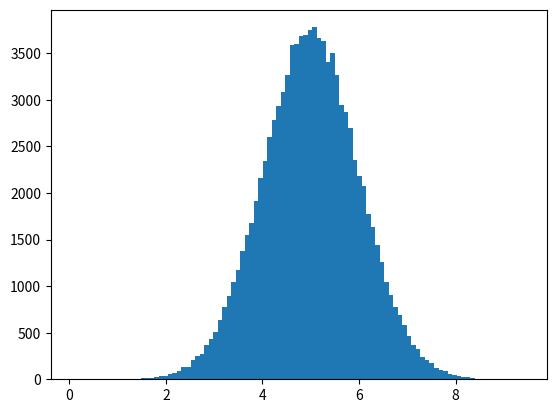

The matplotlib source for this figure:
"""
Distribuição Normal de Dados
No capítulo anterior, aprendemos como criar uma matriz completamente aleatória, de um determinado tamanho e entre dois valores fornecidos.
Neste capítulo, aprenderemos como criar uma matriz onde os valores são concentrados em torno de um determinado valor.
Na teoria da probabilidade, esse tipo de distribuição de dados é conhecido como distribuição normal de dados ou distribuição gaussiana de dados ,
em homenagem ao matemático Carl Friedrich Gauss, que criou a fórmula dessa distribuição de dados.
"""
# Uma distribuição de dados normal típica:
import numpy
import matplotlib.pyplot as plt

x = numpy.random.normal(5.0, 1.0, 100000)

plt.hist(x, 100)
plt.show()
"""
Observação: um gráfico de distribuição normal também é conhecido como curva de sino devido ao seu formato característico de sino.

Histograma Explicado
Usamos a matriz do numpy.random.normal() método, com 100.000 valores, para desenhar um histograma com 100 barras.
Especificamos que o valor médio é 5,0 e o desvio padrão é 1,0.
Isso significa que os valores devem se concentrar em torno de 5,0 e raramente mais distantes do que 1,0 da média.
E como você pode ver no histograma, a maioria dos valores está entre 4,0 e 6,0, com um máximo em aproximadamente 5,0.
"""